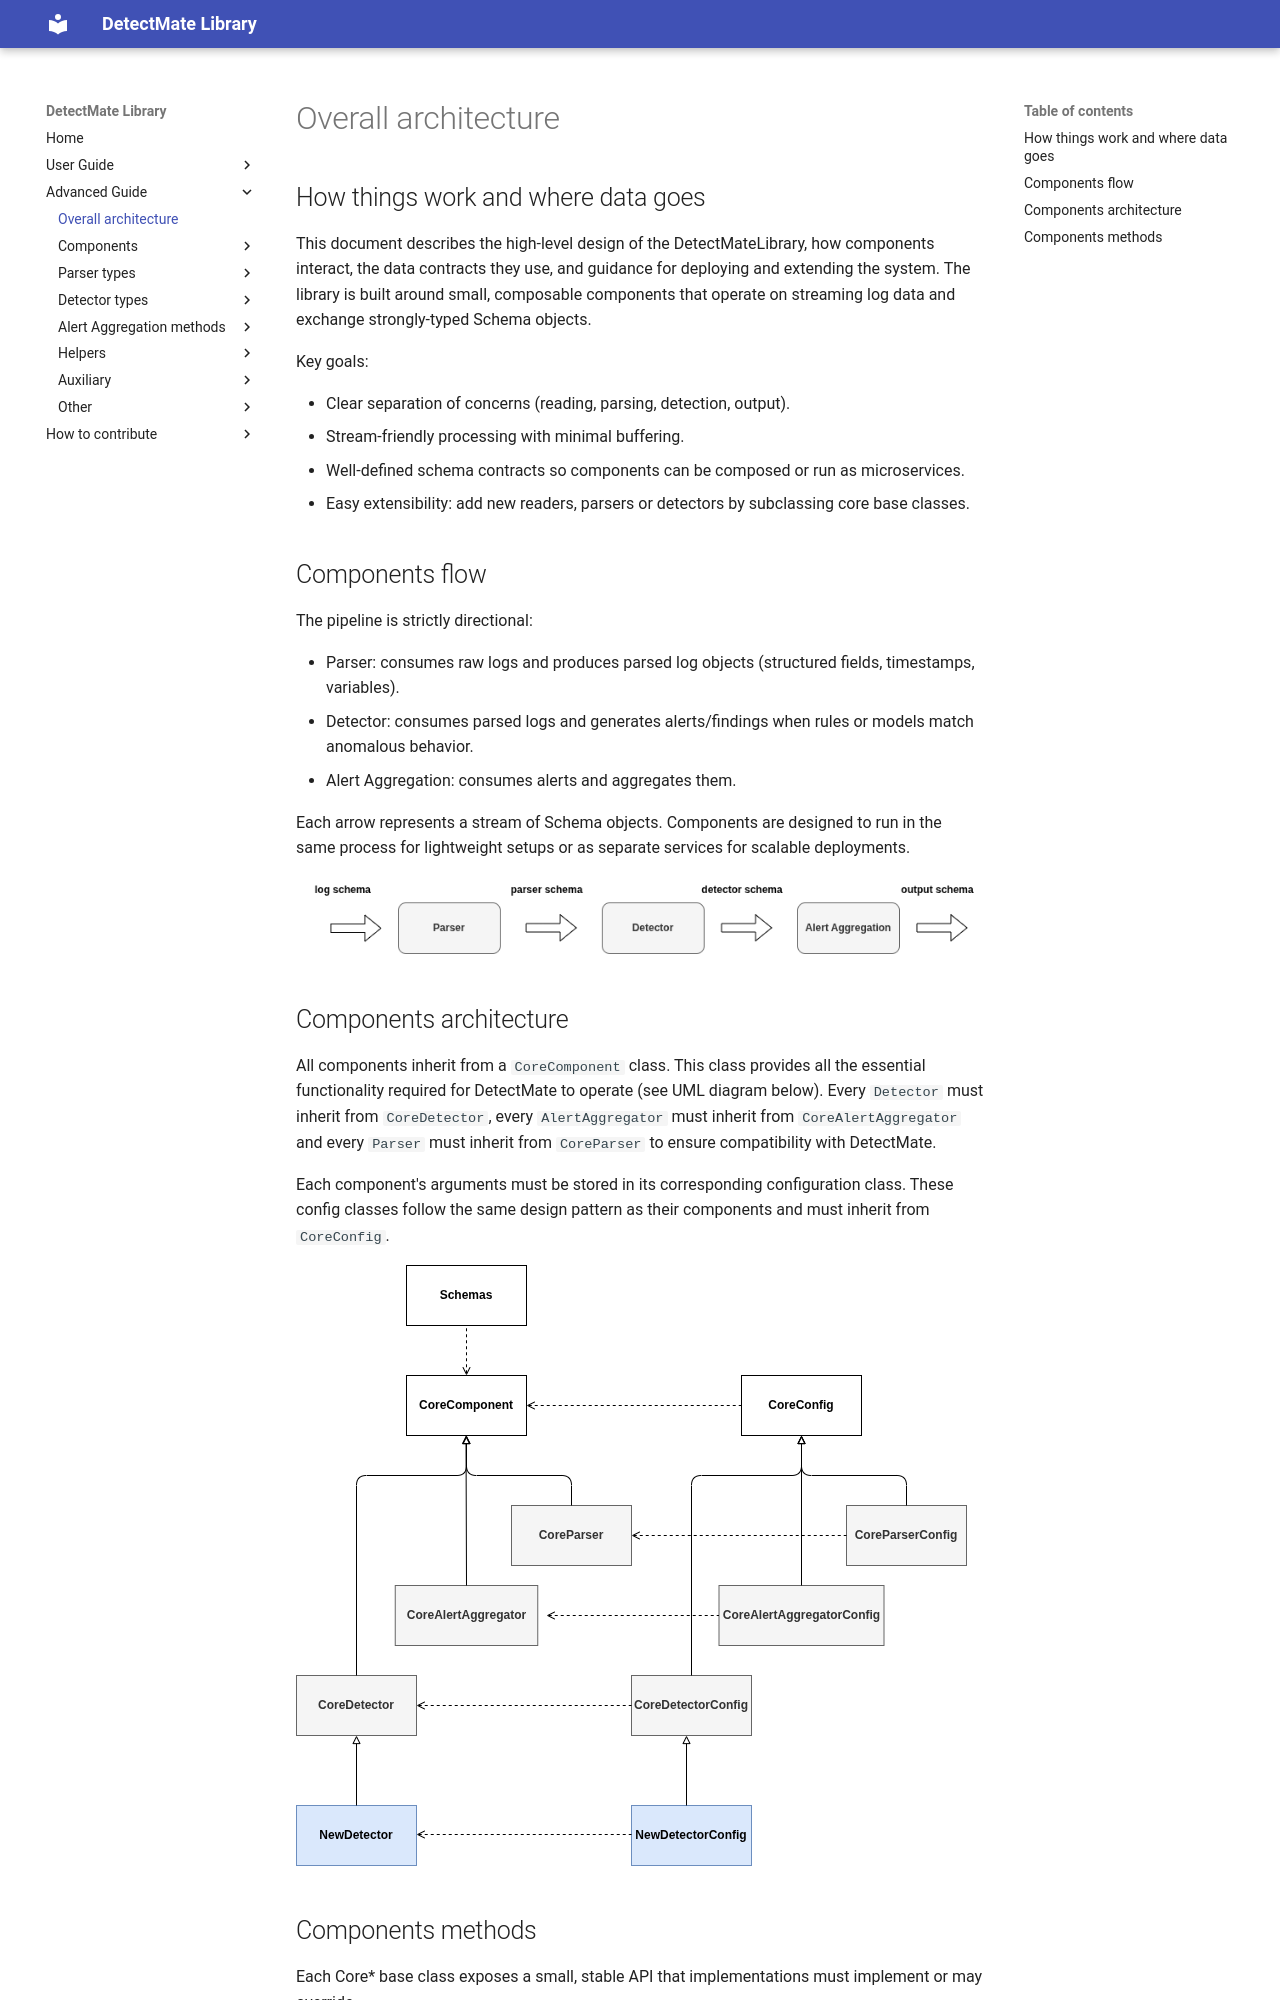

repository: LukasKarner/DetectMateLibrary · page: 0.6.1/advanced/overall_architecture/index.html · generator: mkdocs

# Overall architecture

## How things work and where data goes

This document describes the high-level design of the DetectMateLibrary, how components interact, the data contracts they use, and guidance for deploying and extending the system. The library is built around small, composable components that operate on streaming log data and exchange strongly-typed Schema objects.

Key goals:

- Clear separation of concerns (reading, parsing, detection, output).
- Stream-friendly processing with minimal buffering.
- Well-defined schema contracts so components can be composed or run as microservices.
- Easy extensibility: add new readers, parsers or detectors by subclassing core base classes.
